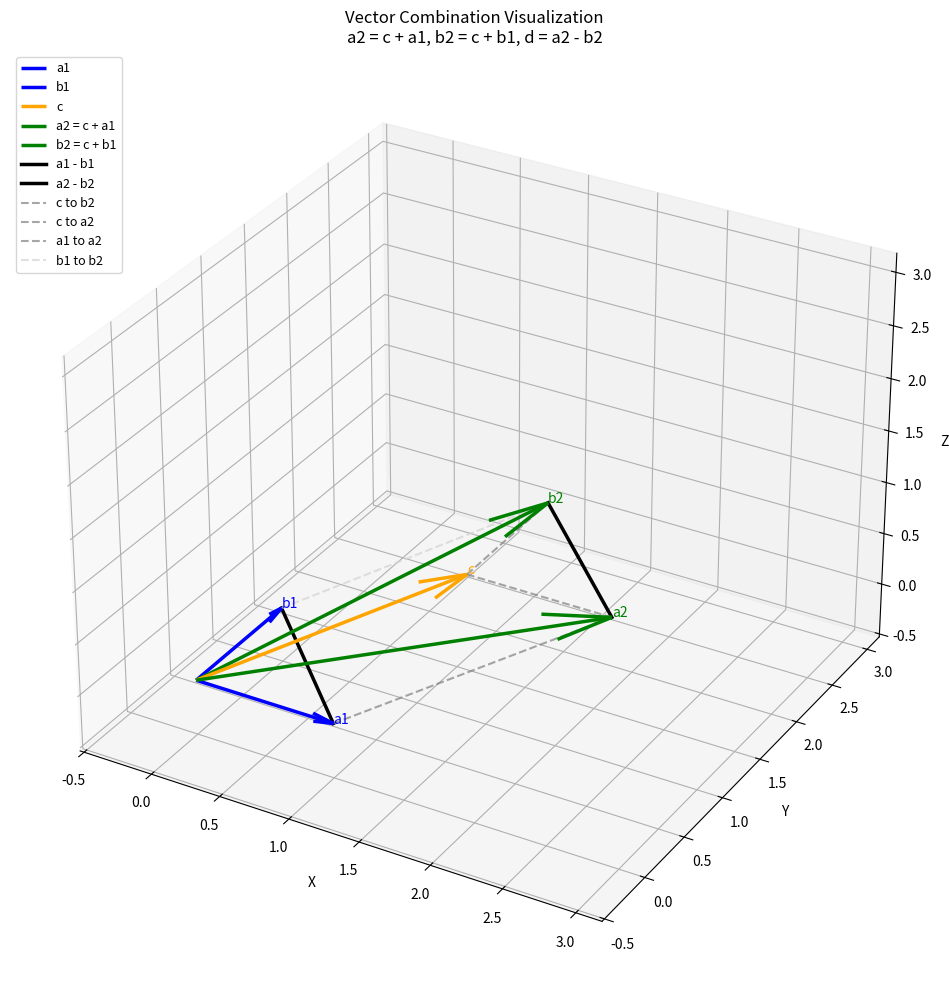
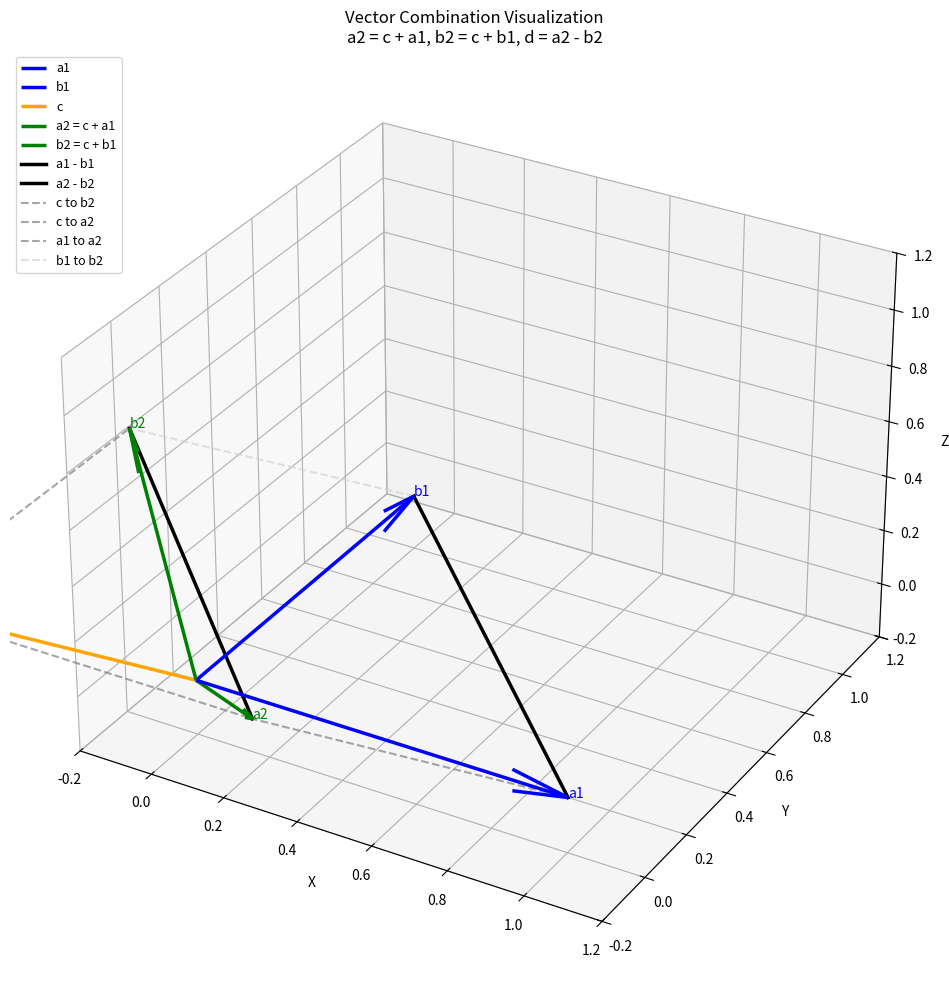
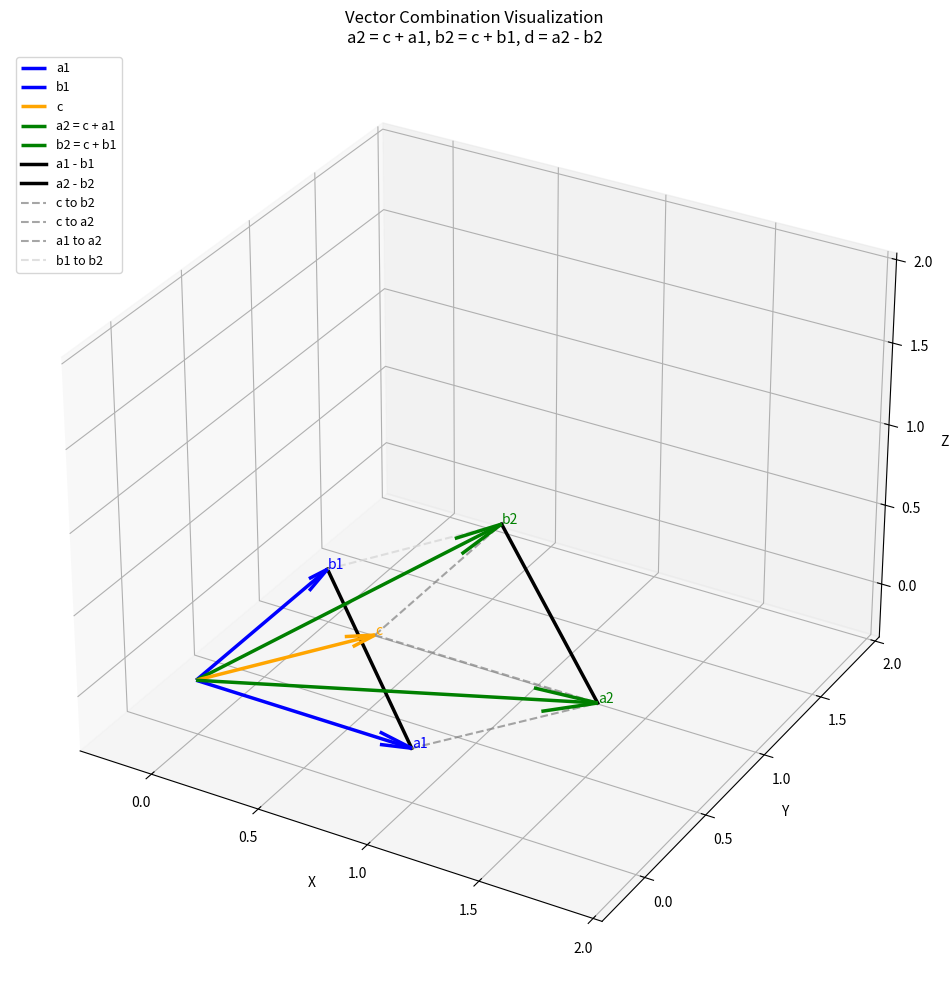
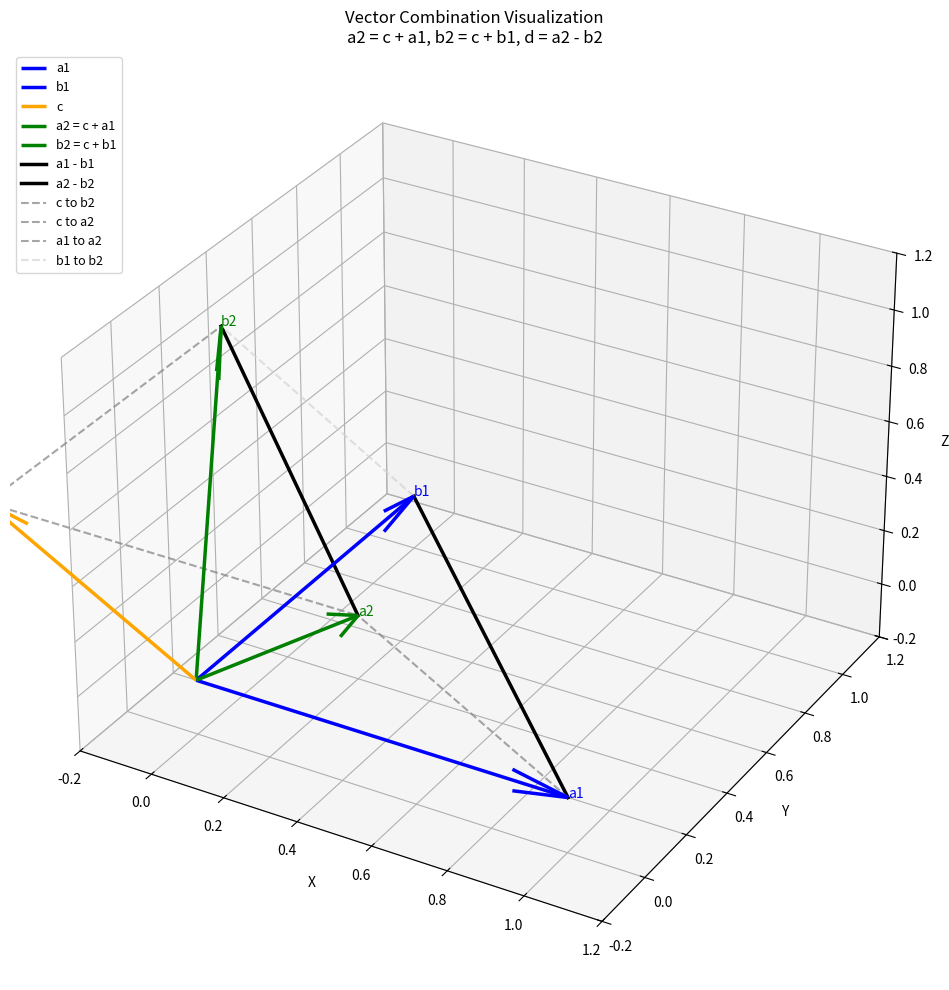
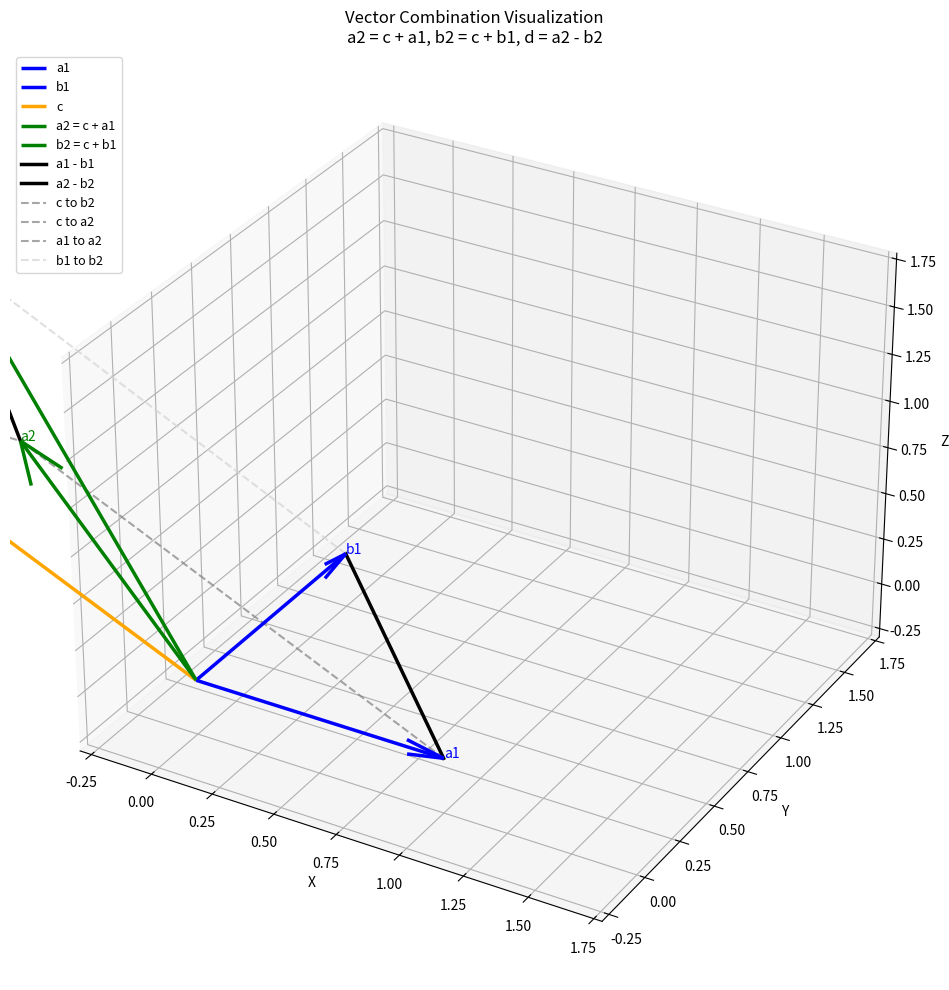
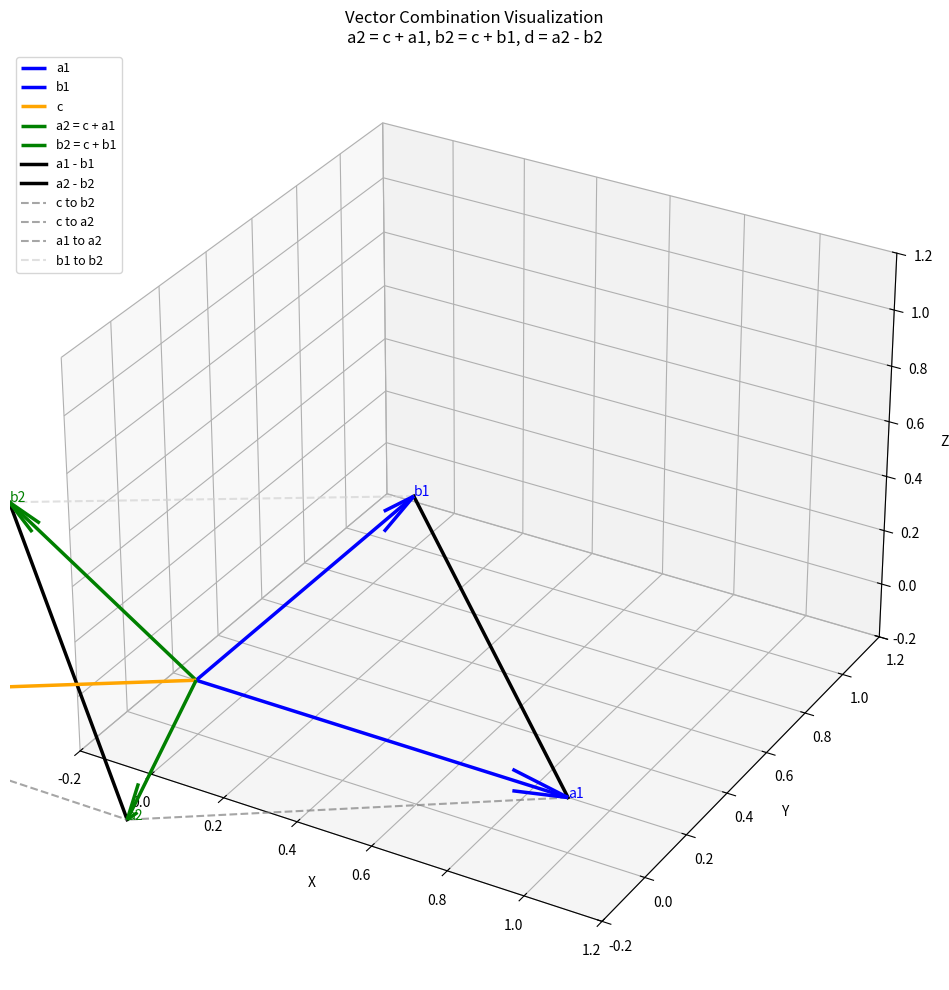
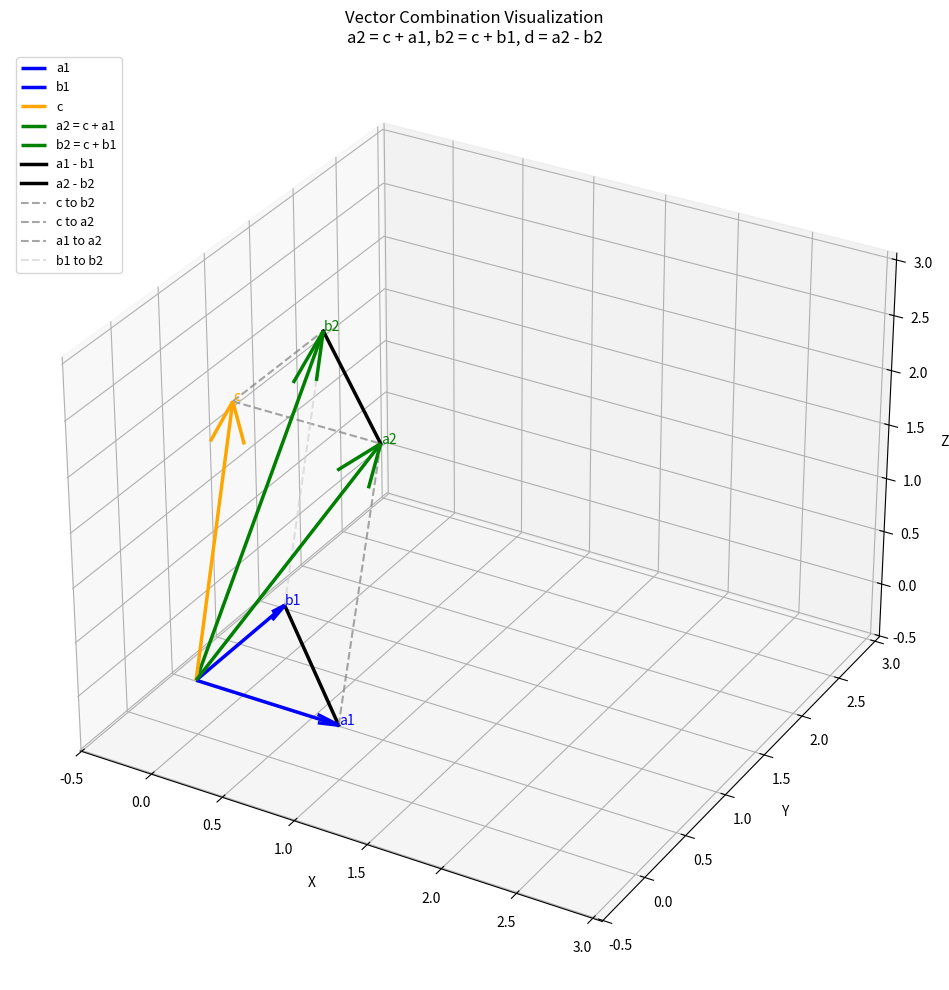
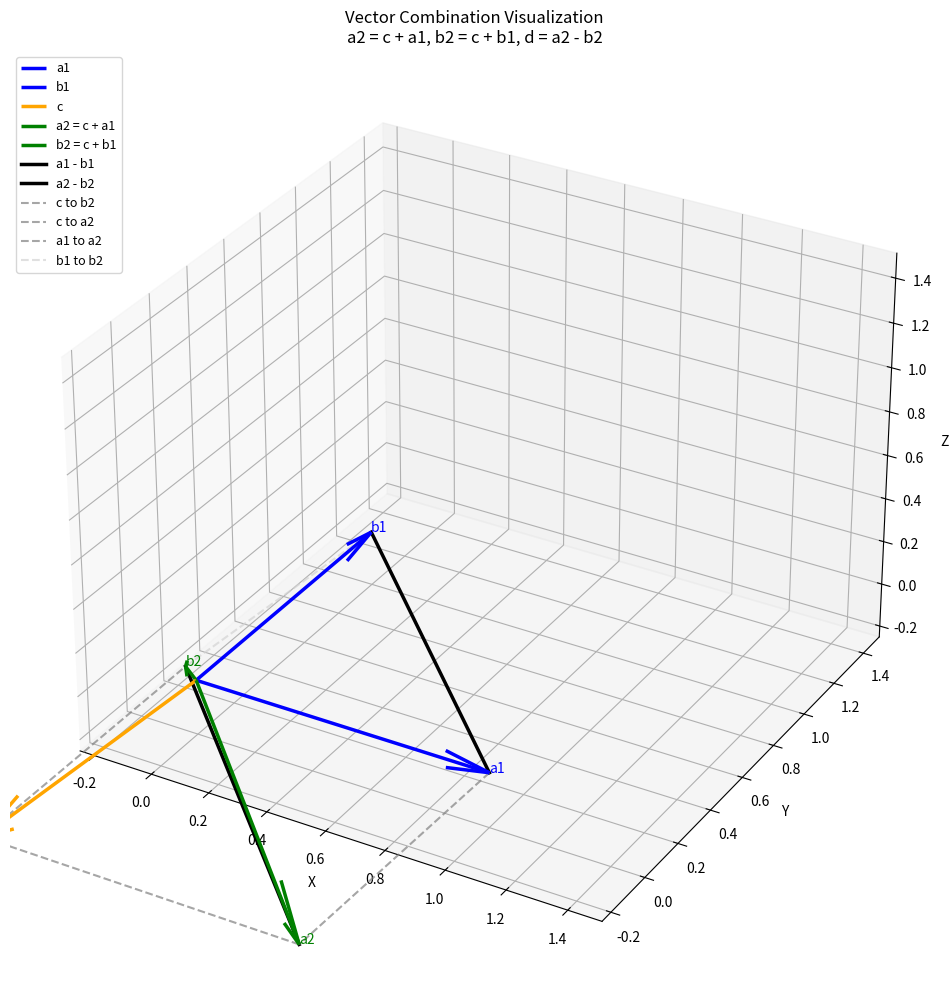
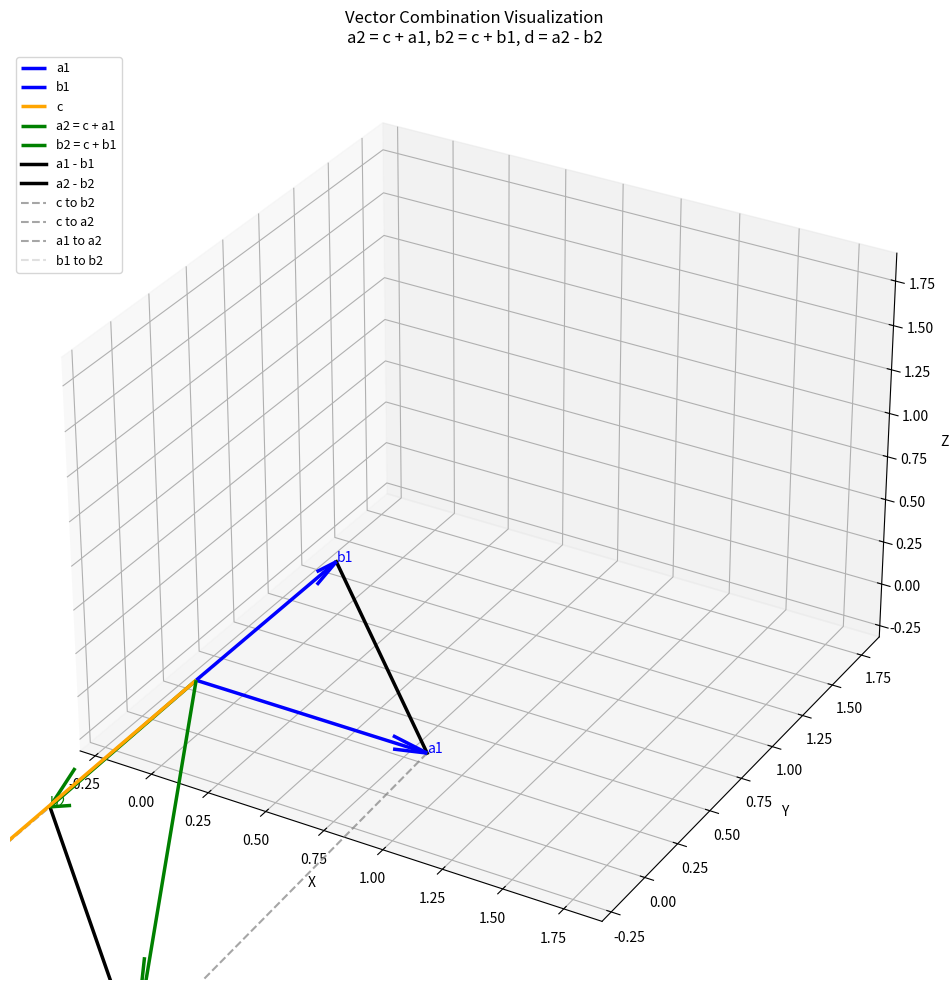
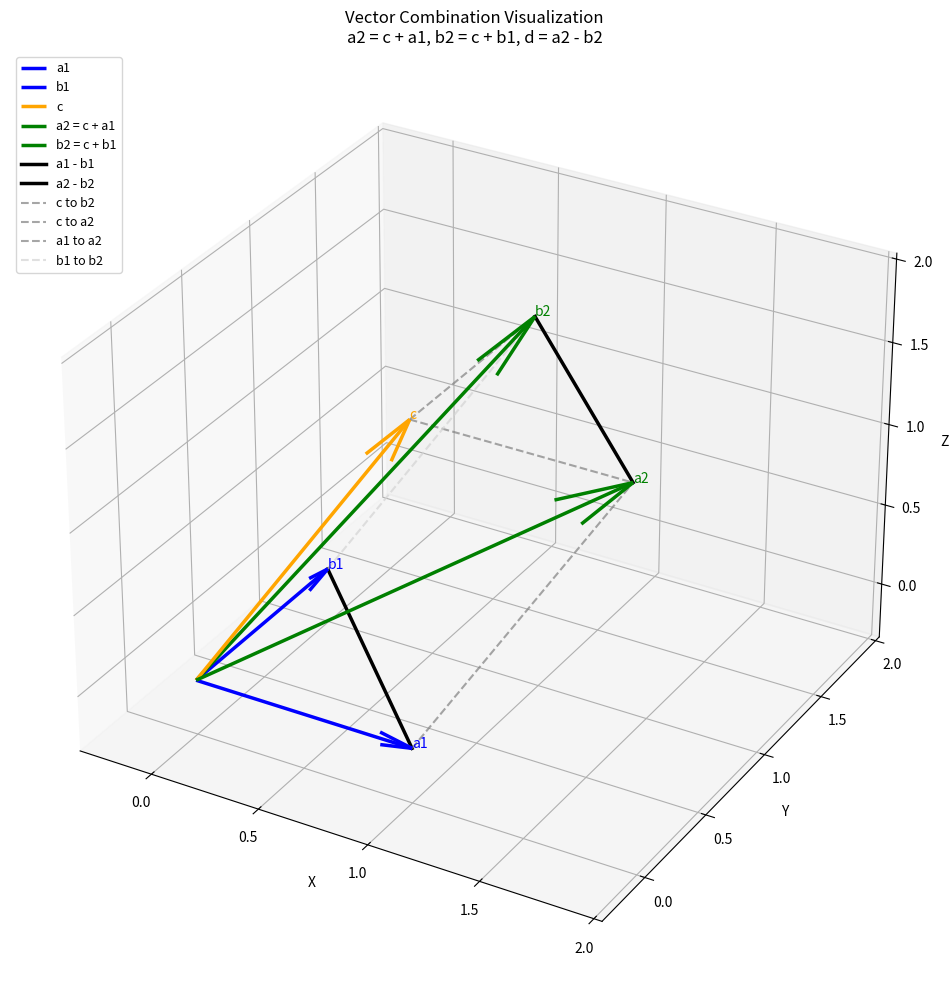

Reproduce these figures in Python, in order.
# %% objective: prove that the norm of the difference of two vectors in a hemisphere is equal to the norm of the difference of the two vectors in a plane
# %% preparation
import numpy as np
import matplotlib.pyplot as plt
from mpl_toolkits.mplot3d import Axes3D

# %% helper function
def simulate_vector_combination(a1, b1, c):
    """
    Simulate vector combination in a hemisphere.
    
    Given:
    - a1, b1: two vectors in the circular cross-section
    - c: a vector inside the hemisphere
    
    Compute:
    - a2 = c + a1
    - b2 = c + b1
    - d = a2 - b2
    
    Args:
        a1: numpy array of shape (3,) representing vector a1
        b1: numpy array of shape (3,) representing vector b1
        c: numpy array of shape (3,) representing vector c
    
    Returns:
        tuple: (norm_d, cos_similarity)
            - norm_d: float, norm of d = a2 - b2
            - cos_similarity: float, cosine similarity between a2 and b2
    """
    # Convert to numpy arrays if not already
    a1 = np.array(a1)
    b1 = np.array(b1)
    c = np.array(c)
    
    # Compute resulting vectors
    a2 = c + a1
    b2 = c + b1
    print(f"a2 = {a2}")
    print(f"b2 = {b2}")
    
    # Compute difference
    d = a2 - b2
    # 1. Compute norm of d
    norm_d = np.linalg.norm(d)
    
    # 2. Compute cosine similarity between a2 and b2
    norm_a2 = np.linalg.norm(a2)
    norm_b2 = np.linalg.norm(b2)
    
    if norm_a2 == 0 or norm_b2 == 0:
        cos_similarity = 0.0
        angle_rad = 0.0
    else:
        cos_similarity = np.dot(a2, b2) / (norm_a2 * norm_b2)
        # Compute angle in radians
        angle_rad = np.arccos(np.clip(cos_similarity, -1.0, 1.0))
    
    return norm_d, cos_similarity, angle_rad


def visualize_vector_combination(a1, b1, c, save_path=None):
    """
    Visualize all vectors involved in the vector combination.
    
    Args:
        a1: numpy array of shape (3,) representing vector a1
        b1: numpy array of shape (3,) representing vector b1
        c: numpy array of shape (3,) representing vector c
        save_path: str, optional path to save the figure
    """
    # Convert to numpy arrays if not already
    a1 = np.array(a1)
    b1 = np.array(b1)
    c = np.array(c)
    
    # Compute resulting vectors
    a2 = c + a1
    b2 = c + b1
    d = a2 - b2
    
    # Create 3D plot
    fig = plt.figure(figsize=(14, 10))
    ax = fig.add_subplot(111, projection='3d')
    
    # Origin
    origin = np.array([0, 0, 0])
    
    # Plot vectors from origin
    # a1 (blue)
    ax.quiver(origin[0], origin[1], origin[2], 
              a1[0], a1[1], a1[2], 
              color='blue', arrow_length_ratio=0.15, linewidth=2.5, label='a1')
    
    # b1 (blue)
    ax.quiver(origin[0], origin[1], origin[2], 
              b1[0], b1[1], b1[2], 
              color='blue', arrow_length_ratio=0.15, linewidth=2.5, label='b1')
    
    # c (orange)
    ax.quiver(origin[0], origin[1], origin[2], 
              c[0], c[1], c[2], 
              color='orange', arrow_length_ratio=0.15, linewidth=2.5, label='c')
    
    # a2 = c + a1 (green)
    ax.quiver(origin[0], origin[1], origin[2], 
              a2[0], a2[1], a2[2], 
              color='green', arrow_length_ratio=0.15, linewidth=2.5, label='a2 = c + a1')
    
    # b2 = c + b1 (green)
    ax.quiver(origin[0], origin[1], origin[2], 
              b2[0], b2[1], b2[2], 
              color='green', arrow_length_ratio=0.15, linewidth=2.5, label='b2 = c + b1')
    
    # a1 - b1 (black, no arrow, solid line from b1 to a1)
    ax.plot([b1[0], a1[0]], [b1[1], a1[1]], [b1[2], a1[2]], 
            color='black', linewidth=2.5, linestyle='-', label='a1 - b1')
    
    # a2 - b2 (black, no arrow, solid line from b2 to a2)
    ax.plot([b2[0], a2[0]], [b2[1], a2[1]], [b2[2], a2[2]], 
            color='black', linewidth=2.5, linestyle='-', label='a2 - b2')
    
    # c to b2 (light gray, no arrow, dashed line)
    ax.plot([c[0], b2[0]], [c[1], b2[1]], [c[2], b2[2]], 
            color='gray', linewidth=1.5, linestyle='--', alpha=0.7, label='c to b2')
    
    # c to a2 (light gray, no arrow, dashed line)
    ax.plot([c[0], a2[0]], [c[1], a2[1]], [c[2], a2[2]], 
            color='gray', linewidth=1.5, linestyle='--', alpha=0.7, label='c to a2')
    
    # a1 to a2 (light gray, no arrow, dashed line)
    ax.plot([a1[0], a2[0]], [a1[1], a2[1]], [a1[2], a2[2]], 
            color='gray', linewidth=1.5, linestyle='--', alpha=0.7, label='a1 to a2')
    
    # b1 to b2 (light gray, no arrow, dashed line)
    ax.plot([b1[0], b2[0]], [b1[1], b2[1]], [b1[2], b2[2]], 
            color='lightgray', linewidth=1.5, linestyle='--', alpha=0.7, label='b1 to b2')
    
    # Add labels at vector endpoints
    ax.text(a1[0], a1[1], a1[2], 'a1', fontsize=10, color='blue')
    ax.text(b1[0], b1[1], b1[2], 'b1', fontsize=10, color='blue')
    ax.text(c[0], c[1], c[2], 'c', fontsize=10, color='orange')
    ax.text(a2[0], a2[1], a2[2], 'a2', fontsize=10, color='green')
    ax.text(b2[0], b2[1], b2[2], 'b2', fontsize=10, color='green')
    
    # Set labels and title
    ax.set_xlabel('X')
    ax.set_ylabel('Y')
    ax.set_zlabel('Z')
    ax.set_title('Vector Combination Visualization\na2 = c + a1, b2 = c + b1, d = a2 - b2')
    
    # Add legend
    ax.legend(loc='upper left', fontsize=9)
    
    # Set equal aspect ratio
    max_range = np.array([a1, b1, c, a2, b2]).max()
    ax.set_xlim([-max_range*0.2, max_range*1.2])
    ax.set_ylim([-max_range*0.2, max_range*1.2])
    ax.set_zlim([-max_range*0.2, max_range*1.2])
    
    # Add grid
    ax.grid(True, alpha=0.3)
    
    plt.tight_layout()
    
    if save_path:
        plt.savefig(save_path, dpi=300, bbox_inches='tight')
        print(f"Figure saved to {save_path}")
    
    plt.show()


# %%
# Example vectors
a1 = np.array([1.0, 0.0, 0.0])
b1 = np.array([0.0, 1.0, 0.0])

# Try 10 different c vectors in the upper space
for i in range(10):
    # Generate random c vector in upper space (positive z component)
    c = np.random.randn(3)
    c[2] = abs(c[2])  # Ensure z component is positive (upper space)
    
    print(f"\n{'='*60}")
    print(f"Test {i+1}/10: c = [{c[0]:.4f}, {c[1]:.4f}, {c[2]:.4f}]")
    print('='*60)
    
    norm_d, cos_sim, angle_rad = simulate_vector_combination(a1, b1, c)
    
    print("Simulation Results:")
    print(f"a1 = {a1}")
    print(f"b1 = {b1}")
    print(f"c = {c}")
    print(f"\nNorm of d (a2 - b2): {norm_d:.4f}")
    print(f"Cosine similarity between a2 and b2: {cos_sim:.4f}")
    print(f"angle between a2 and b2: {angle_rad:.4f} radians")

    # Note: d = a2 - b2 = (c + a1) - (c + b1) = a1 - b1
    # So norm(d) should equal norm(a1 - b1)
    print(f"\nVerification: norm(a1 - b1) = {np.linalg.norm(a1 - b1):.4f}")
    print(f"cosine similarity between a1 and b1: {np.dot(a1, b1) / (np.linalg.norm(a1) * np.linalg.norm(b1)):.4f}")
    print(f"angle between a1 and b1: {np.arccos(np.clip(np.dot(a1, b1) / (np.linalg.norm(a1) * np.linalg.norm(b1)), -1.0, 1.0)):.4f} radians")
    
    # Visualize the vectors
    print("\nGenerating visualization...")
    visualize_vector_combination(a1, b1, c, save_path='vector_combination_visualization.png')

# %%
